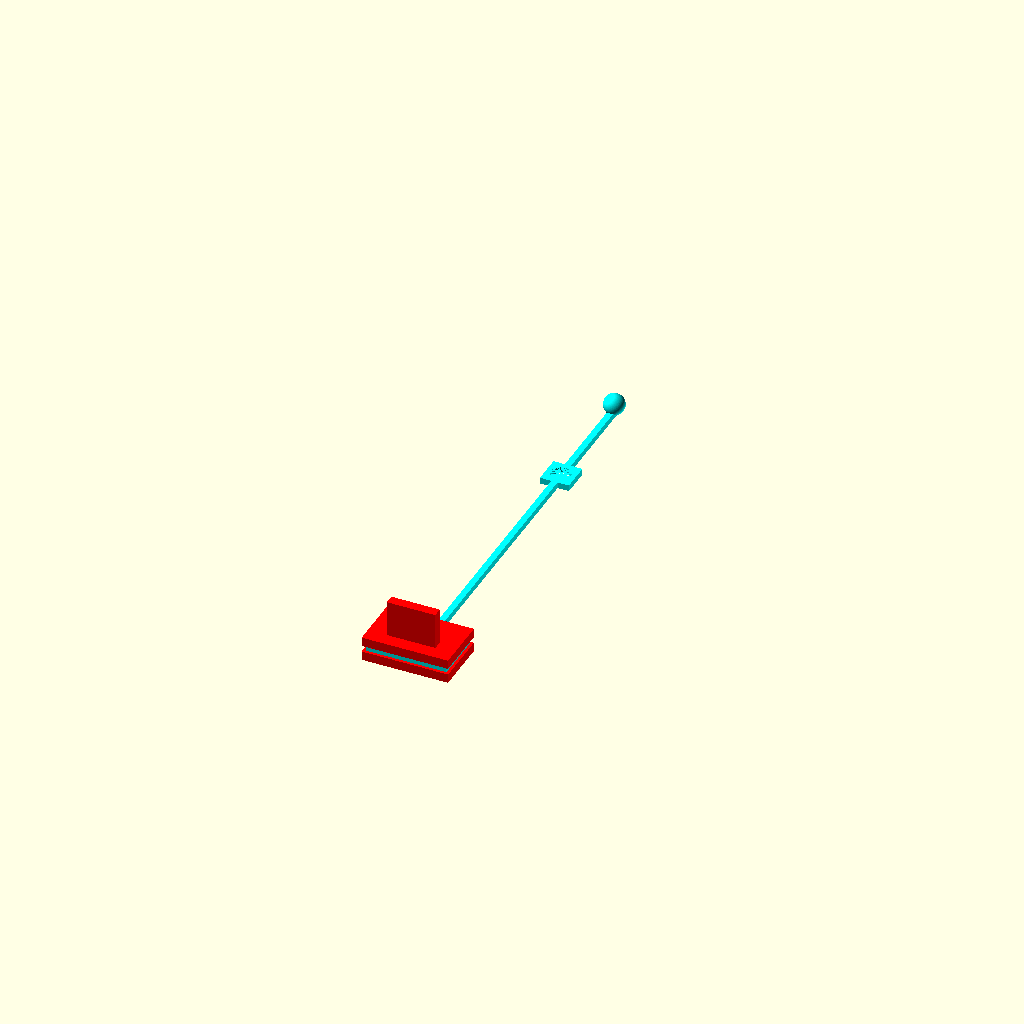
Cell 1: rendered with the file's own defaults.
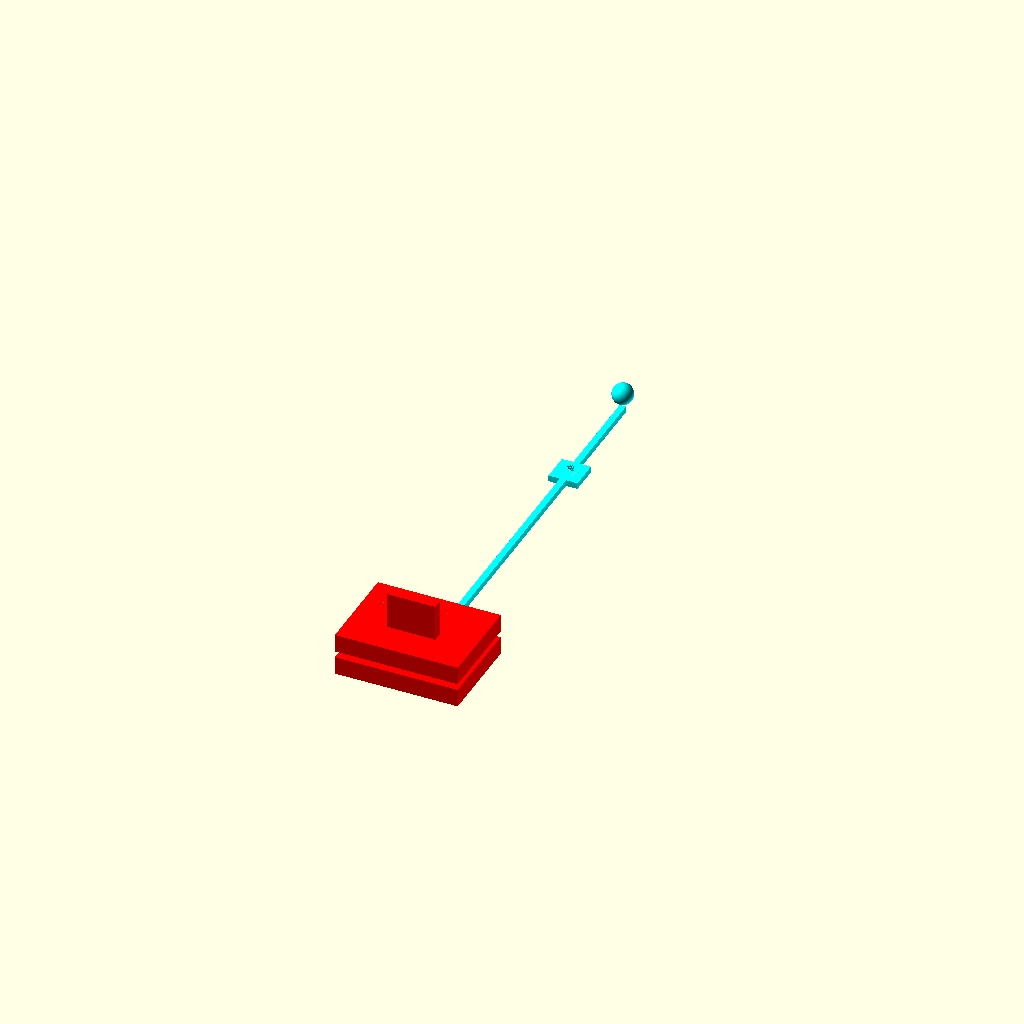
Cell 2: WALL_THICKNESS = 4.4 (everything else at default).
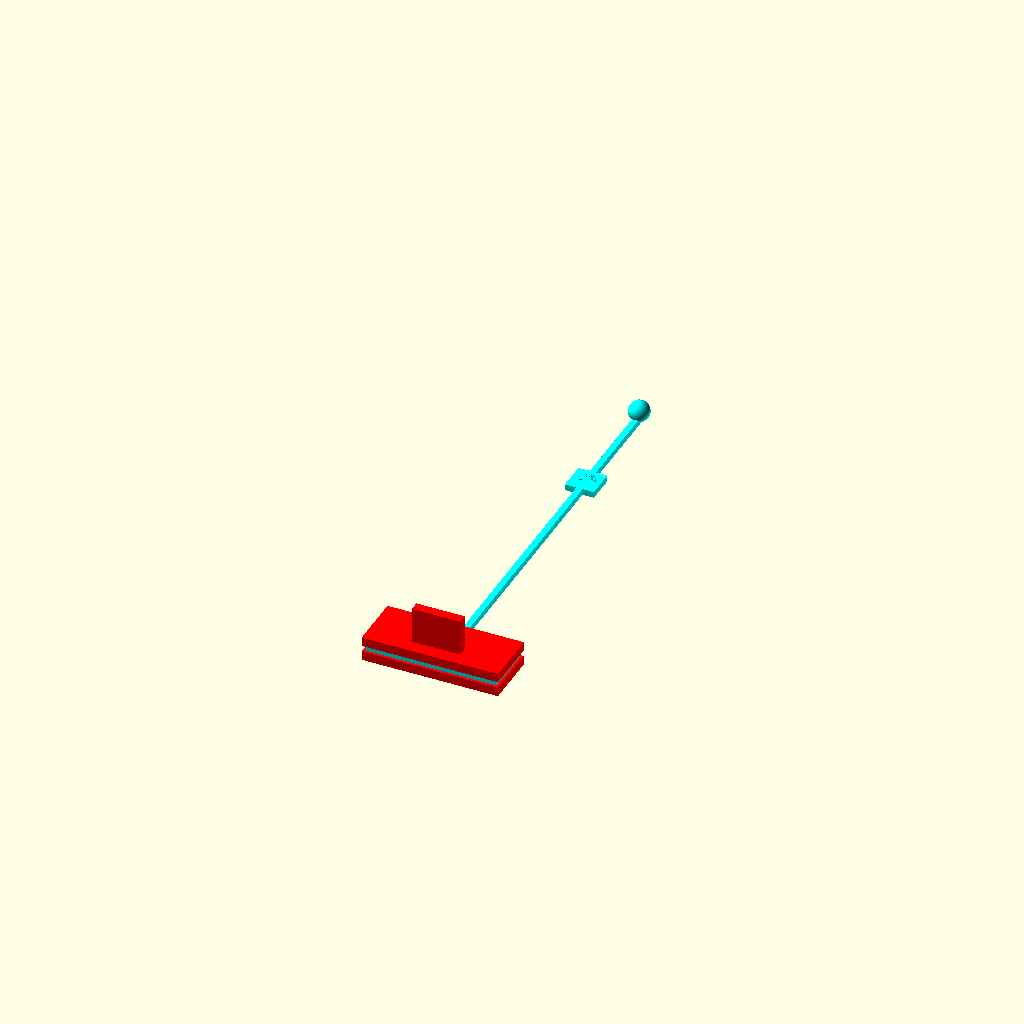
Cell 3: USB_X = 24.1 (everything else at default).
All cells are drawn from one camera (rotation 55°, 0°, 25°, orthographic, colour scheme Cornfield), so only the parameter changes between them.
The OpenSCAD source (usbplug.scad):
// Cover for WT-SANTA USB ports
// Created 12 November 2026 by Sam Gardner <sam@wx4stg.com>

$fn=100;

WALL_THICKNESS = 2.2;
USB_X = 12.05;
USB_Y = 4.62;
USB_Z = 16.02;
TAB_X = 11.7;
TAB_Y = 2.34;
TAB_Z = 8.76;
RING_THICKNESS = 1.5;
RING_LENGTH = 65;
RINGTIP_DIAMETER = 5;
HOLDER_CATCH_WIDTH = 1;
CABLE_LOOP = 25;

color("red") union() {
    // USB handle
    translate([-2*WALL_THICKNESS, -2*WALL_THICKNESS, -WALL_THICKNESS]) cube([USB_X+4*WALL_THICKNESS, USB_Y+4*WALL_THICKNESS, WALL_THICKNESS]);
    // rib to hold ring
    translate([-2*WALL_THICKNESS, -2*WALL_THICKNESS, RING_THICKNESS]) cube([USB_X+4*WALL_THICKNESS, USB_Y+4*WALL_THICKNESS, WALL_THICKNESS]);
    // make that a full I beam
    translate([-WALL_THICKNESS, -WALL_THICKNESS, 0]) cube([USB_X+2*WALL_THICKNESS, USB_Y+2*WALL_THICKNESS, RING_THICKNESS]);
    // USB tab
    translate([(USB_X-TAB_X)/2, -TAB_Y/2, RING_THICKNESS+WALL_THICKNESS]) cube([TAB_X, TAB_Y, TAB_Z]);
}

// TPU ring
color("aqua") {
    difference() {
        translate([-(WALL_THICKNESS+RING_THICKNESS), -(WALL_THICKNESS+RING_THICKNESS), 0]) cube([USB_X+2*RING_THICKNESS+2*WALL_THICKNESS, USB_Y+2*RING_THICKNESS+2*WALL_THICKNESS, RING_THICKNESS]);
        translate([-WALL_THICKNESS, -WALL_THICKNESS, -WALL_THICKNESS]) cube([USB_X+2*WALL_THICKNESS, USB_Y+2*WALL_THICKNESS, USB_Z+WALL_THICKNESS]);
    }
    translate([(USB_X-RING_THICKNESS)/2, USB_Y+WALL_THICKNESS+RING_THICKNESS, 0]) cube([RING_THICKNESS, WALL_THICKNESS, RING_THICKNESS]);
    // TPU strap
    translate([(USB_X-RING_THICKNESS)/2, USB_Y+2*WALL_THICKNESS, -WALL_THICKNESS]) cube([RING_THICKNESS, RING_THICKNESS, WALL_THICKNESS]);
    translate([(USB_X-RING_THICKNESS)/2, USB_Y+2*WALL_THICKNESS, -WALL_THICKNESS]) cube([RING_THICKNESS, RING_LENGTH, RING_THICKNESS]);
    // TPU clasp
    difference() {
        translate([-HOLDER_CATCH_WIDTH+(USB_X-RINGTIP_DIAMETER)/2, -HOLDER_CATCH_WIDTH+USB_Y+2*WALL_THICKNESS+RING_LENGTH, -WALL_THICKNESS]) cube([RINGTIP_DIAMETER+2*HOLDER_CATCH_WIDTH, RINGTIP_DIAMETER+2*HOLDER_CATCH_WIDTH, RING_THICKNESS]);
        translate([(USB_X)/2, USB_Y+2*WALL_THICKNESS+RING_LENGTH+RINGTIP_DIAMETER/2, -WALL_THICKNESS]) cylinder(d=RINGTIP_DIAMETER-0.2, h=RING_THICKNESS);

    }
    translate([(USB_X-RING_THICKNESS)/2, USB_Y+2*WALL_THICKNESS+RING_LENGTH+RINGTIP_DIAMETER, -WALL_THICKNESS]) cube([RING_THICKNESS, CABLE_LOOP, RING_THICKNESS]);
    translate([(USB_X-RING_THICKNESS)/2+RING_THICKNESS/2, USB_Y+2*WALL_THICKNESS+RING_LENGTH+RINGTIP_DIAMETER+CABLE_LOOP, 0.3]) sphere(d=RINGTIP_DIAMETER);

}
Customizer parameters (derived from the source; name, type, default, range or options):
WALL_THICKNESS: number, default 2.2
USB_X: number, default 12.05
USB_Y: number, default 4.62
USB_Z: number, default 16.02
TAB_X: number, default 11.7
TAB_Y: number, default 2.34
TAB_Z: number, default 8.76
RING_THICKNESS: number, default 1.5
RING_LENGTH: number, default 65
RINGTIP_DIAMETER: number, default 5
HOLDER_CATCH_WIDTH: number, default 1
CABLE_LOOP: number, default 25
